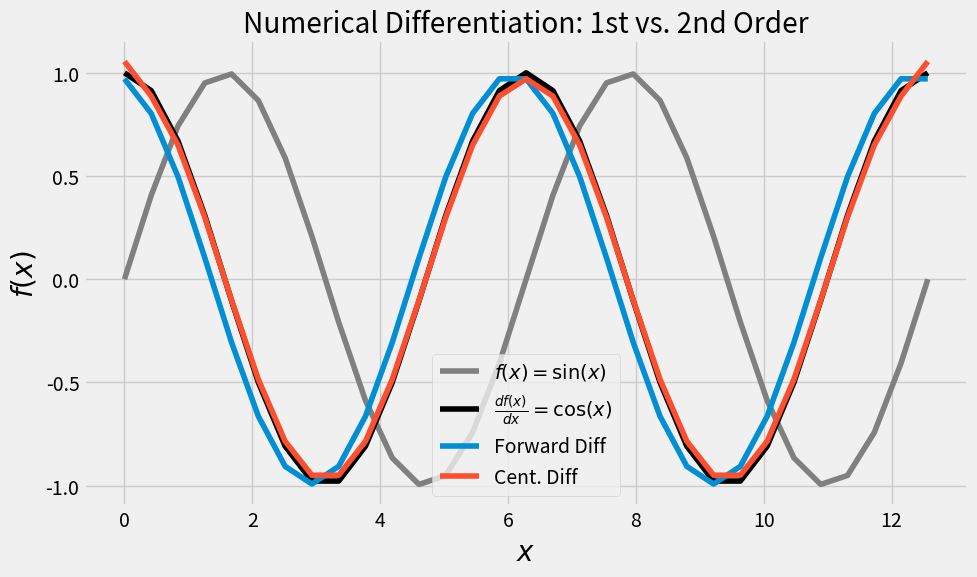
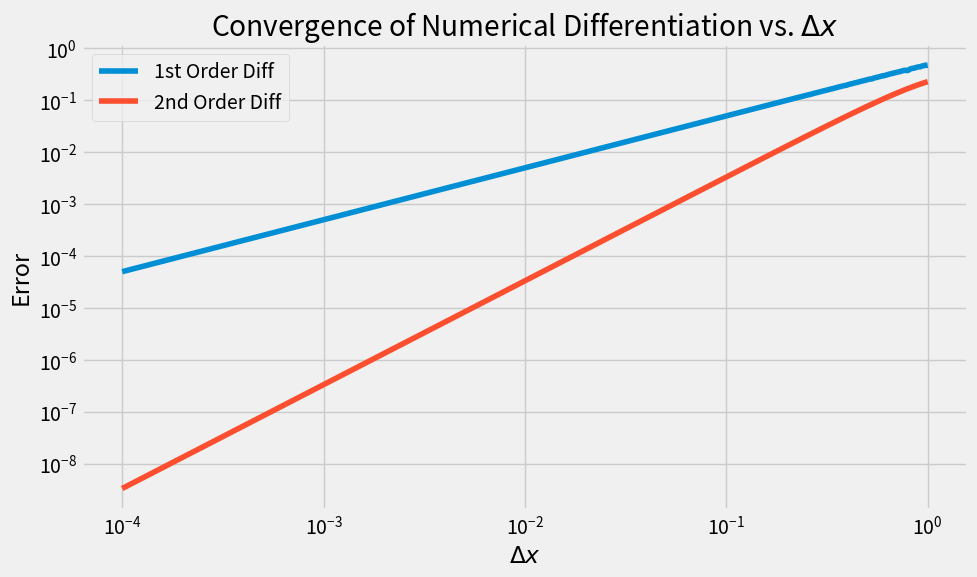

Write the Python code that produced these figures, in order.
#!/usr/bin/env python3

'''
A quick demonstration of forward, backward, and central differencing
and the performance of each vs. `h` (aka, \Delta x)
'''

import numpy as np
from matplotlib import pyplot as plt

plt.style.use('fivethirtyeight')


def diff1(fx, deltax=1.0):
    '''
    For a series of values representing f(x), where each value is separated
    by some deltax, perform the forward difference approximation to the
    derivative. Backward diff is used at the final point.

    Parameters
    ----------
    fx : numpy array
      A series of values representing f(x) taken at even spacing of deltax

    Other Parameters
    ----------------
    deltax : float
      The x-spacing of points in fx; defaults to 1.0
    '''

    # Create result array equal in size to input:
    dfdx = np.zeros(fx.size)

    # Calculate forward difference for all points except the last:
    dfdx[:-1] = (fx[1:] - fx[:-1]) / deltax

    # Calculate the backward difference for the last point:
    dfdx[-1] = (fx[-1] - fx[-2]) / deltax

    # Return to caller:
    return dfdx


def centdiff(fx, deltax=1.0):
    '''
    For a series of values representing f(x), where each value is separated
    by some deltax, perform the central difference approximation to the
    derivative. 2nd order forward/backward diff is used at edges.

    Parameters
    ----------
    fx : numpy array
      A series of values representing f(x) taken at even spacing of deltax

    Other Parameters
    ----------------
    deltax : float
      The x-spacing of points in fx; defaults to 1.0
    '''

    # Create result array equal in size to input:
    dfdx = np.zeros(fx.size)

    # Calculate central difference for all non-edge:
    dfdx[1:-1] = (fx[2:] - fx[:-2]) / (2*deltax)

    # Calculate the forward difference for the first point:
    dfdx[0] = (3*fx[0] + 4*fx[1] - fx[2]) / (2*deltax)

    # Calculate the backward difference for the last point:
    dfdx[-1] = (3*fx[-1] - 4*fx[-2] + fx[-3]) / (2*deltax)

    # Return to caller:
    return dfdx


# Demo 1: Show how our two methods compare against each other.
# Start with a sin function:
x = np.linspace(0, 4*np.pi, 31)
y = np.sin(x)

# Get spacing:
dx = x[1] - x[0]

# Our analytical derivative:
dy = np.cos(x)

# Our numerical derivatives:
dy1 = diff1(y, dx)
dy2 = centdiff(y, dx)

# And plot:
fig, ax = plt.subplots(1, 1, figsize=(10, 6))
ax.plot(x, y, c='gray', label=r'$f(x)=\sin(x)$')
ax.plot(x, dy, c='k', label=r'$\frac{df(x)}{dx}=\cos(x)$')
ax.plot(x, dy1, label='Forward Diff')
ax.plot(x, dy2, label='Cent. Diff')
# ax.set_title('Numerical Differentiation: Forward Diff')
ax.set_title('Numerical Differentiation: 1st vs. 2nd Order')
ax.set_xlabel('$x$', size=20)
ax.set_ylabel('$f(x)$', size=20)
ax.legend(loc='best')
fig.tight_layout()
fig.savefig('demo02_numdiff.png')

# Demo 2: Show convergence rates
# We'll calculate derivatives for many dx values.
# We'll store the error from the analytical and look at convergence.

all_dx = np.linspace(0.0001, 1, 100)
err1 = np.zeros(all_dx.size)
err2 = np.zeros(all_dx.size)

# Loop over many many many dx values
for i, dx in enumerate(all_dx):
    # For each dx, calculate series and derivatives
    x = np.arange(0, 4*np.pi, dx)
    y = np.sin(x)
    dy = np.cos(x)
    dy1 = diff1(y, dx)
    dy2 = centdiff(y, dx)

    # Save maximum error for each:
    err1[i] = (np.abs(dy - dy1)).max()
    err2[i] = (np.abs(dy - dy2)).max()

# Show what it looks like as a plot:
fig, ax = plt.subplots(1, 1, figsize=(10, 6))
ax.loglog(all_dx, err1, label='1st Order Diff')
ax.loglog(all_dx, err2, label='2nd Order Diff')
ax.set_xlabel(r'$\Delta x$')
ax.set_ylabel('Error')
ax.set_title('Convergence of Numerical Differentiation vs. $\\Delta x$')
ax.legend(loc='best')
fig.tight_layout()
fig.savefig('demo02_numdiff_converge.png')